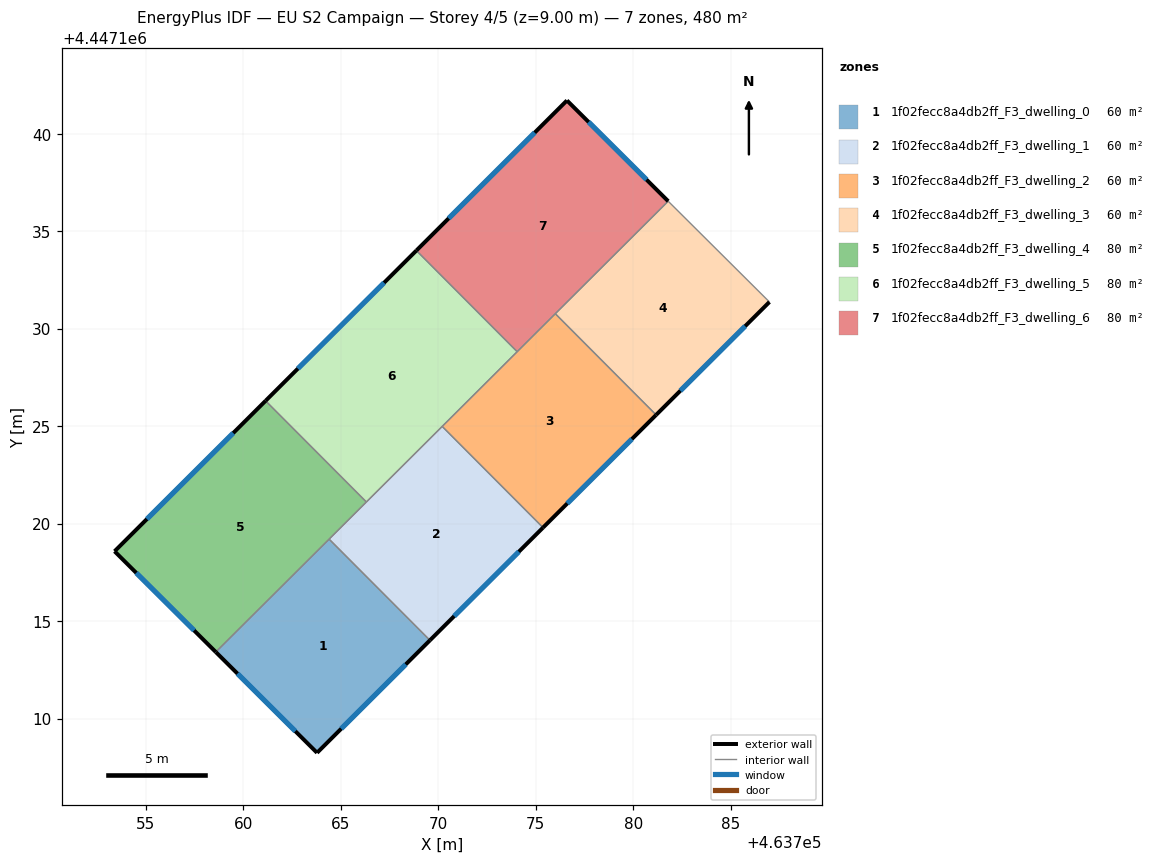
=== STOREY PLAN SPEC (per zone: floor XY polygon, exterior-wall plan segments, windows/doors) ===
zone 1: 1f02fecc8a4db2ff_F3_dwelling_0  (60.0 m²)
  floor: (463764.40, 4447119.21) (463769.57, 4447114.02) (463763.78, 4447108.25) (463758.58, 4447113.42)
  exterior wall: (463763.78, 4447108.25) – (463769.57, 4447114.02)  [8.2 m]
    window: (463765.02, 4447109.48) – (463768.33, 4447112.78)  [8.0 m²]
  exterior wall: (463758.58, 4447113.42) – (463763.78, 4447108.25)  [7.3 m]
    window: (463759.69, 4447112.31) – (463762.66, 4447109.35)  [7.2 m²]
  interior walls: 2
zone 2: 1f02fecc8a4db2ff_F3_dwelling_1  (60.0 m²)
  floor: (463770.20, 4447124.99) (463775.37, 4447119.80) (463769.57, 4447114.02) (463764.40, 4447119.21)
  exterior wall: (463769.57, 4447114.02) – (463775.37, 4447119.80)  [8.2 m]
    window: (463770.81, 4447115.26) – (463774.13, 4447118.56)  [8.0 m²]
  interior walls: 4
zone 3: 1f02fecc8a4db2ff_F3_dwelling_2  (60.0 m²)
  floor: (463776.00, 4447130.77) (463781.17, 4447125.58) (463775.37, 4447119.80) (463770.20, 4447124.99)
  exterior wall: (463775.37, 4447119.80) – (463781.17, 4447125.58)  [8.2 m]
    window: (463776.61, 4447121.04) – (463779.93, 4447124.34)  [8.0 m²]
  interior walls: 4
zone 4: 1f02fecc8a4db2ff_F3_dwelling_3  (60.0 m²)
  floor: (463786.99, 4447131.38) (463781.17, 4447125.58) (463776.00, 4447130.77) (463781.79, 4447136.55)
  exterior wall: (463781.17, 4447125.58) – (463786.99, 4447131.38)  [8.2 m]
    window: (463782.42, 4447126.82) – (463785.74, 4447130.13)  [8.0 m²]
  interior walls: 3
zone 5: 1f02fecc8a4db2ff_F3_dwelling_4  (80.0 m²)
  floor: (463761.14, 4447126.30) (463766.31, 4447121.11) (463758.58, 4447113.42) (463753.39, 4447118.58)
  exterior wall: (463753.39, 4447118.58) – (463758.58, 4447113.42)  [7.3 m]
    window: (463754.50, 4447117.48) – (463757.47, 4447114.52)  [7.2 m²]
  exterior wall: (463761.14, 4447126.30) – (463753.39, 4447118.58)  [10.9 m]
    window: (463759.48, 4447124.65) – (463755.05, 4447120.24)  [10.7 m²]
  interior walls: 3
zone 6: 1f02fecc8a4db2ff_F3_dwelling_5  (80.0 m²)
  floor: (463768.87, 4447134.01) (463774.04, 4447128.83) (463766.31, 4447121.11) (463761.14, 4447126.30)
  exterior wall: (463768.87, 4447134.01) – (463761.14, 4447126.30)  [10.9 m]
    window: (463767.22, 4447132.36) – (463762.79, 4447127.96)  [10.7 m²]
  interior walls: 4
zone 7: 1f02fecc8a4db2ff_F3_dwelling_6  (80.0 m²)
  floor: (463781.79, 4447136.55) (463774.04, 4447128.83) (463768.87, 4447134.01) (463776.60, 4447141.71)
  exterior wall: (463776.60, 4447141.71) – (463768.87, 4447134.01)  [10.9 m]
    window: (463774.94, 4447140.07) – (463770.53, 4447135.66)  [10.7 m²]
  exterior wall: (463781.79, 4447136.55) – (463776.60, 4447141.71)  [7.3 m]
    window: (463780.68, 4447137.65) – (463777.71, 4447140.61)  [7.2 m²]
  interior walls: 3

=== DERIVED (storey summary) ===
Building: EU S2 Campaign
Storey: 4 of 5  (floor level z = 9.00 m)
Storey gross floor area: 480.3 m²
Zones on this storey: 7
  - 1f02fecc8a4db2ff_F3_dwelling_0: floor 60.0 m²; exterior wall 15.5 m (46.5 m²); 2 window(s) 15.2 m²; WWR 32.7%
  - 1f02fecc8a4db2ff_F3_dwelling_1: floor 60.0 m²; exterior wall 8.2 m (24.6 m²); 1 window(s) 8.0 m²; WWR 32.7%
  - 1f02fecc8a4db2ff_F3_dwelling_2: floor 60.0 m²; exterior wall 8.2 m (24.6 m²); 1 window(s) 8.0 m²; WWR 32.7%
  - 1f02fecc8a4db2ff_F3_dwelling_3: floor 60.0 m²; exterior wall 8.2 m (24.6 m²); 1 window(s) 8.0 m²; WWR 32.7%
  - 1f02fecc8a4db2ff_F3_dwelling_4: floor 80.0 m²; exterior wall 18.3 m (54.8 m²); 2 window(s) 17.9 m²; WWR 32.7%
  - 1f02fecc8a4db2ff_F3_dwelling_5: floor 80.0 m²; exterior wall 10.9 m (32.8 m²); 1 window(s) 10.7 m²; WWR 32.7%
  - 1f02fecc8a4db2ff_F3_dwelling_6: floor 80.0 m²; exterior wall 18.2 m (54.7 m²); 2 window(s) 17.9 m²; WWR 32.7%
Zone adjacency (shared interzone walls):
  - 1f02fecc8a4db2ff_F3_dwelling_0 ↔ 1f02fecc8a4db2ff_F3_dwelling_1
  - 1f02fecc8a4db2ff_F3_dwelling_0 ↔ 1f02fecc8a4db2ff_F3_dwelling_4
  - 1f02fecc8a4db2ff_F3_dwelling_1 ↔ 1f02fecc8a4db2ff_F3_dwelling_2
  - 1f02fecc8a4db2ff_F3_dwelling_1 ↔ 1f02fecc8a4db2ff_F3_dwelling_4
  - 1f02fecc8a4db2ff_F3_dwelling_1 ↔ 1f02fecc8a4db2ff_F3_dwelling_5
  - 1f02fecc8a4db2ff_F3_dwelling_2 ↔ 1f02fecc8a4db2ff_F3_dwelling_3
  - 1f02fecc8a4db2ff_F3_dwelling_2 ↔ 1f02fecc8a4db2ff_F3_dwelling_5
  - 1f02fecc8a4db2ff_F3_dwelling_2 ↔ 1f02fecc8a4db2ff_F3_dwelling_6
  - 1f02fecc8a4db2ff_F3_dwelling_3 ↔ 1f02fecc8a4db2ff_F3_dwelling_6
  - 1f02fecc8a4db2ff_F3_dwelling_4 ↔ 1f02fecc8a4db2ff_F3_dwelling_5
  - 1f02fecc8a4db2ff_F3_dwelling_5 ↔ 1f02fecc8a4db2ff_F3_dwelling_6